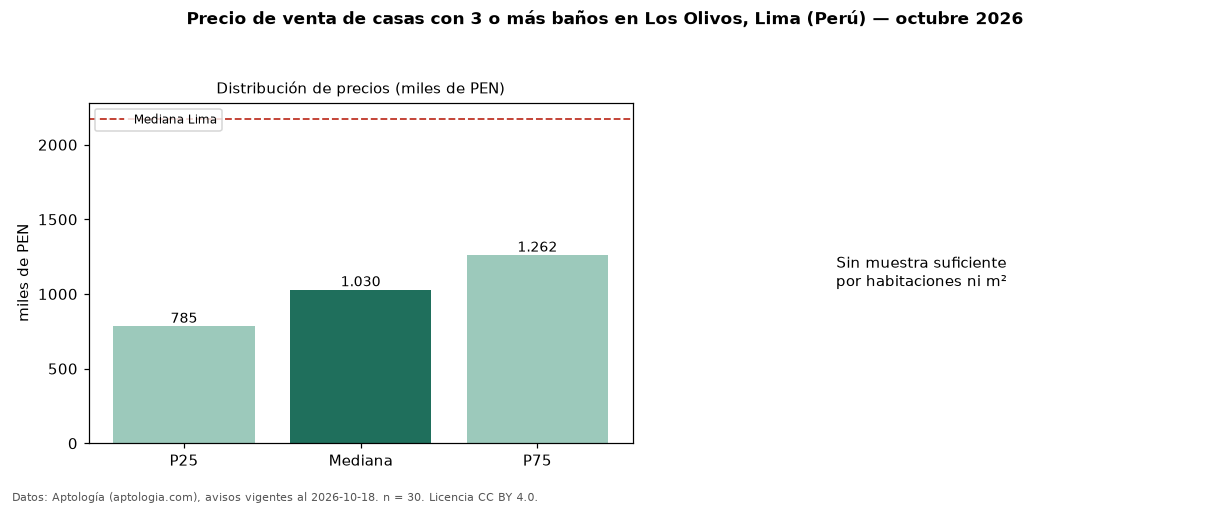

The data file committed next to this chart (first rows):
seccion, metrica, valor, moneda, n
filtro, ban3, con 3 o más baños, , 30
precio, p25, 785375, PEN, 30
precio, mediana, 1030000, PEN, 30
precio, p75, 1262100, PEN, 30
precio, minimo, 465000, PEN, 30
precio, maximo, 2233000, PEN, 30
m2, area_mediana_m2, 222.0, m2, 29
banos, mediana_banos, 3.0, , 
habitaciones, 3+, 1030000, PEN, 30
ciudad, mediana_ciudad_referencia, 2173590, PEN, 
ciudad, mediana_m2_ciudad, 5926, PEN, 
fuente, fecha_datos, 2026-10-18, , 
fuente, atribucion, https://www.aptologia.com/pe/venta/lima, , 
fuente, licencia, CC BY 4.0, , 
